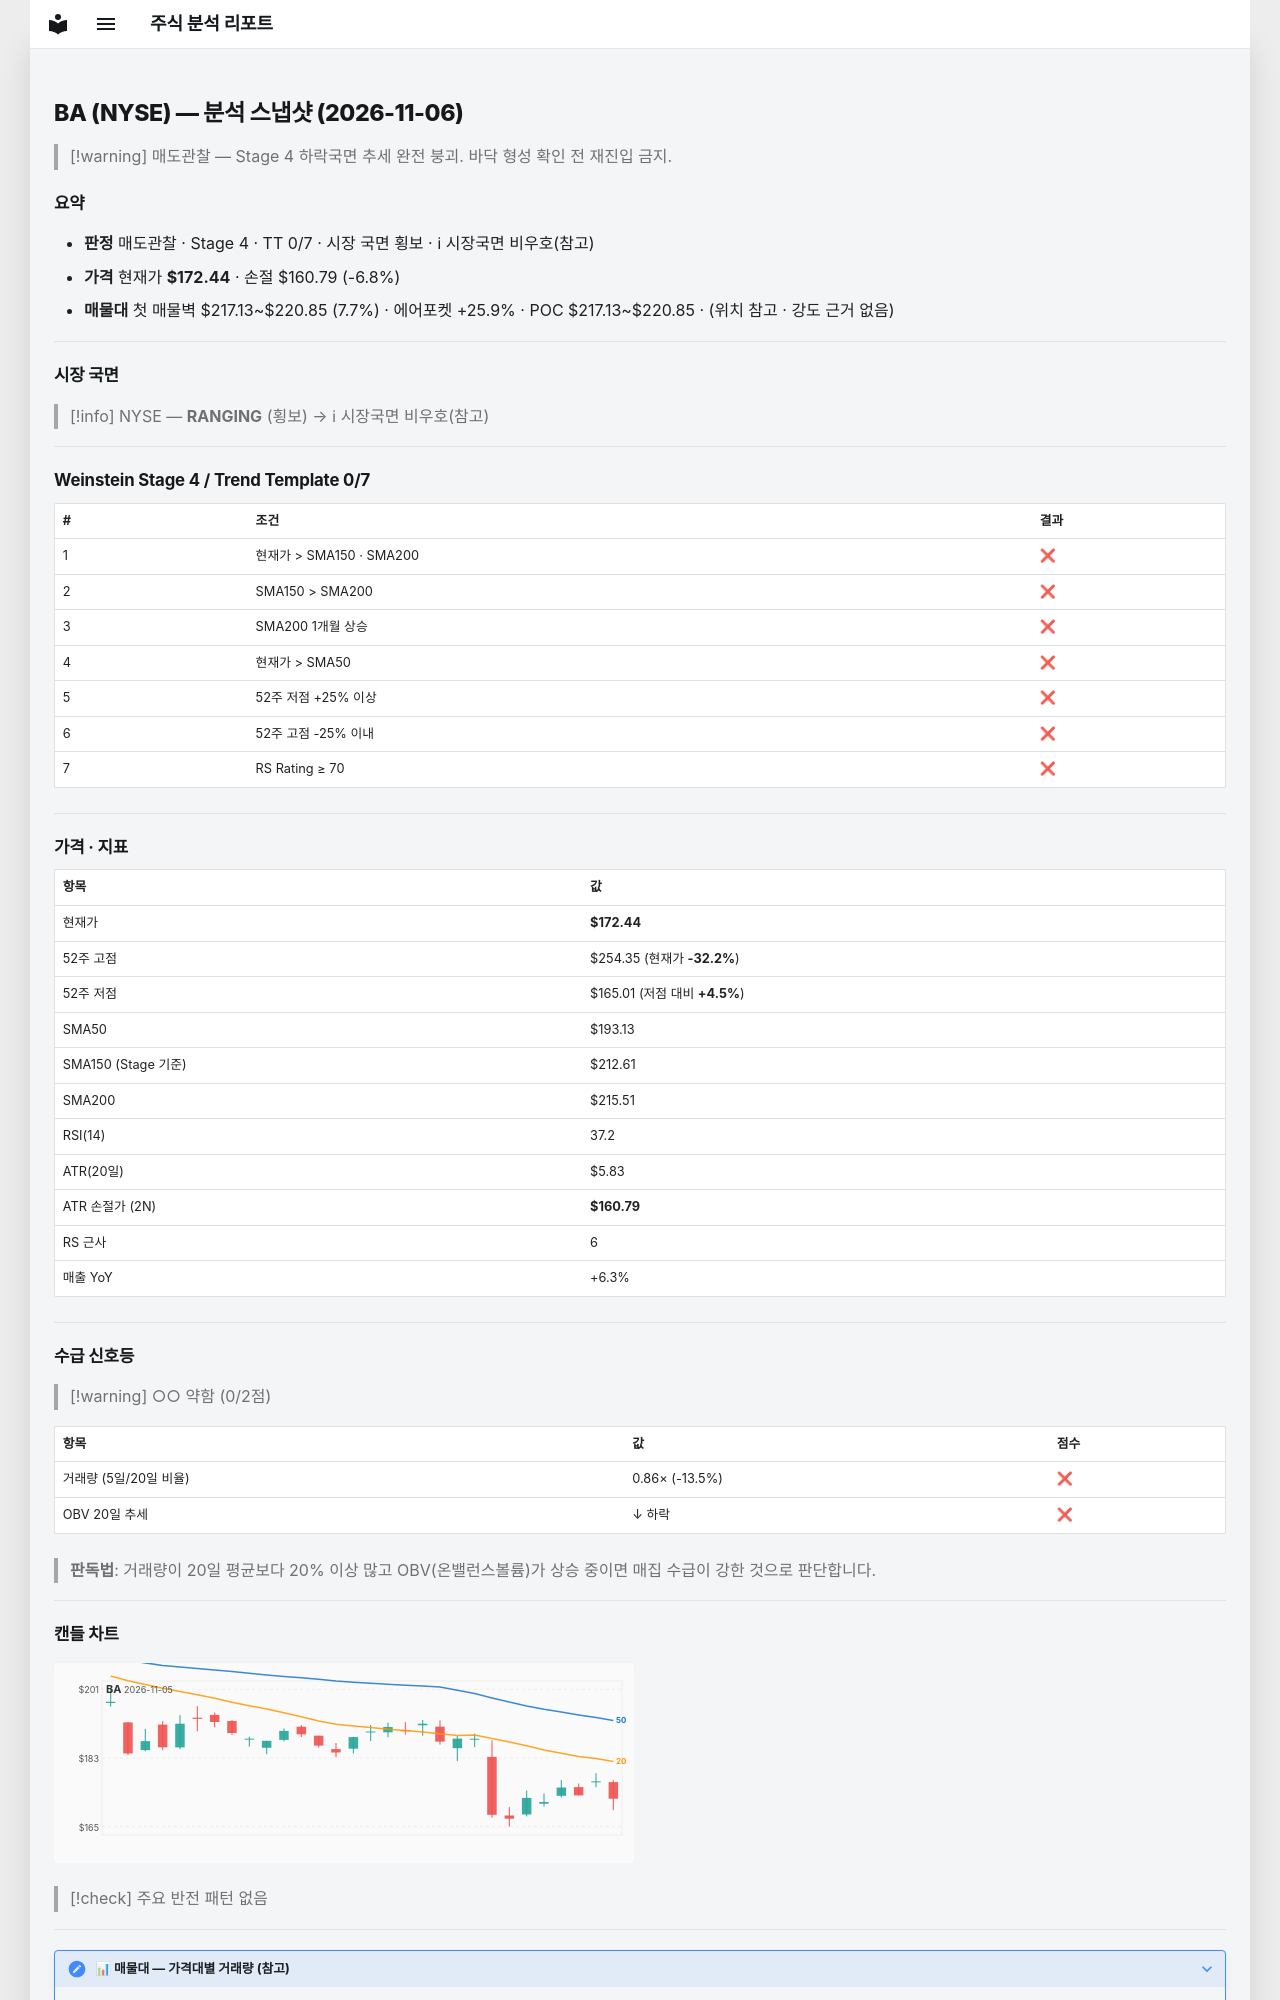

repository: soloandco/stock-reports · page: snapshots/BA-2026-11-06/index.html · generator: mkdocs

---
type: analysis-snapshot
title: BA 분석 스냅샷
ticker: BA
market: NYSE
created: 2026-11-06
updated: 2026-11-06
bar-date: 2026-11-05
verdict: 매도관찰
real-rr: 5.89
sma50-gap-pct: -10.7
weekly-position: 저항대아래
weekly-overhead-price: 241.09
weekly-overhead-pct: 39.8
stage: 4
trend-template-score: 0
tt-max: 7
ma-set: sma-50-150-200
price: 172.44000244140625
stop-price: 160.78944033224602
market-regime: RANGING
supply-demand-score: 0/2
supply-demand-label: 약함
status: tracking
tags:
  - stock-agent
  - watchlist
  - BA
  - analysis
related:
  - "[[analysis-template]]"
---

# BA (NYSE) — 분석 스냅샷 (2026-11-06)

> [!warning] 매도관찰 — Stage 4 하락국면
> 추세 완전 붕괴. 바닥 형성 확인 전 재진입 금지.

## 요약

- **판정** 매도관찰 · Stage 4 · TT 0/7 · 시장 국면 횡보 · ℹ 시장국면 비우호(참고)
- **가격** 현재가 **$172.44** · 손절 $160.79 (-6.8%)
- **매물대** 첫 매물벽 $217.13~$220.85 (7.7%) · 에어포켓 +25.9% · POC $217.13~$220.85 · (위치 참고 · 강도 근거 없음)

---

## 시장 국면

> [!info] NYSE — **RANGING** (횡보) → ℹ 시장국면 비우호(참고)

---

## Weinstein Stage 4 / Trend Template 0/7

| # | 조건 | 결과 |
|---|------|------|
| 1 | 현재가 > SMA150 · SMA200 | ❌ |
| 2 | SMA150 > SMA200 | ❌ |
| 3 | SMA200 1개월 상승 | ❌ |
| 4 | 현재가 > SMA50 | ❌ |
| 5 | 52주 저점 +25% 이상 | ❌ |
| 6 | 52주 고점 -25% 이내 | ❌ |
| 7 | RS Rating ≥ 70 | ❌ |

---

## 가격 · 지표

| 항목 | 값 |
|------|---|
| 현재가 | **$172.44** |
| 52주 고점 | $254.35 (현재가 **-32.2%**) |
| 52주 저점 | $165.01 (저점 대비 **+4.5%**) |
| SMA50 | $193.13 |
| SMA150 (Stage 기준) | $212.61 |
| SMA200 | $215.51 |
| RSI(14) | 37.2 |
| ATR(20일) | $5.83 |
| ATR 손절가 (2N) | **$160.79** |
| RS 근사 | 6 |
| 매출 YoY | +6.3% |

---
## 수급 신호등

> [!warning] ○○ 약함 (0/2점)

| 항목 | 값 | 점수 |
|------|------|------|
| 거래량 (5일/20일 비율) | 0.86× (-13.5%) | ❌ |
| OBV 20일 추세 | ↓ 하락 | ❌ |

> **판독법**: 거래량이 20일 평균보다 20% 이상 많고 OBV(온밸런스볼륨)가 상승 중이면 매집 수급이 강한 것으로 판단합니다.

---
